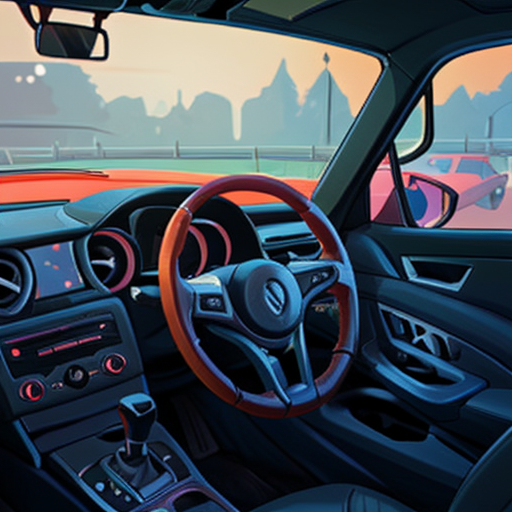
Generation parameters embedded in this image by AUTOMATIC1111 Stable Diffusion web UI or a fork of it (Forge, ...) (PNG 'parameters' text chunk):
car interior steering wheel,  toon,  <lora:game icon institute_ecyfg:0.7> <lora:game icon institute_Qanniu_v1:0.7>
Steps: 150, Sampler: Euler a, CFG scale: 7, Seed: 3538167399, Size: 512x512, Model hash: e8d456c42e, Model: toonyou_beta6, Lora hashes: "game icon institute_ecyfg: 6c76ae29b3a8, game icon institute_Qanniu_v1: cf944cde1f27", Version: v1.5.1